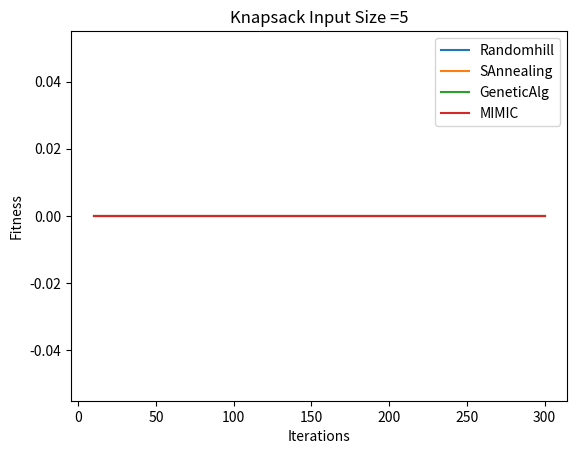
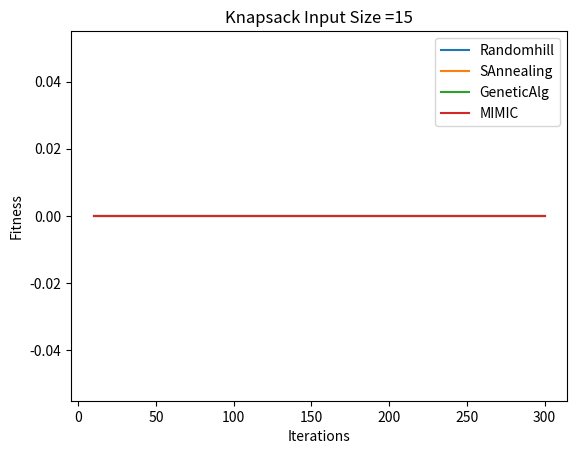
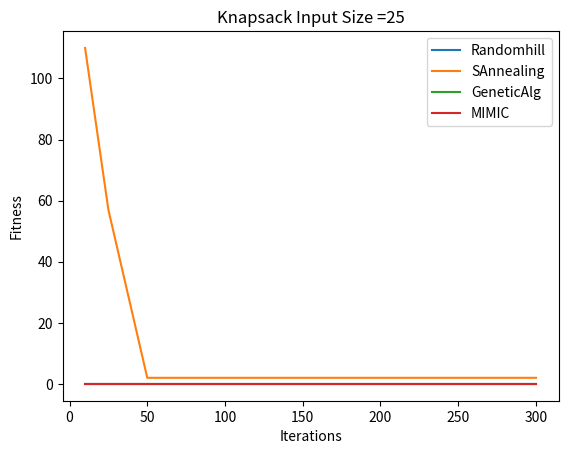
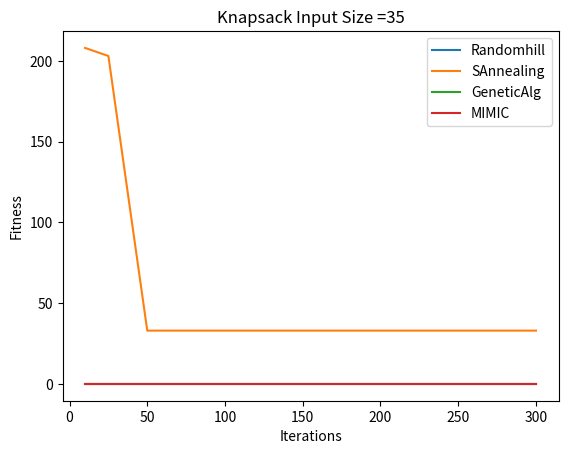
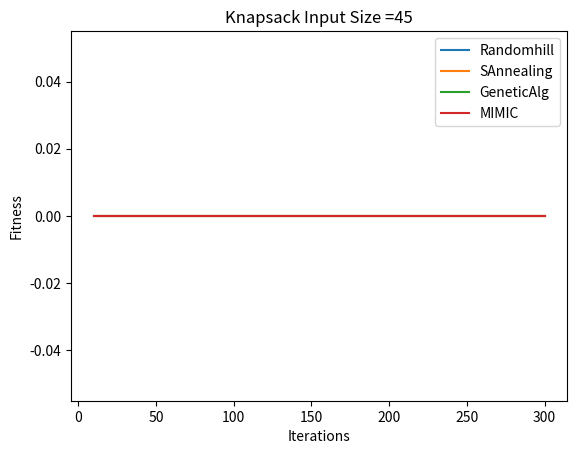

These charts were generated, in order, by the following Python code:
import matplotlib.pyplot as plt

def plot_graph(input_size,X,Y):
    plt.figure()
    plt.title(input_size)
    plt.xlabel("Iterations")
    plt.ylabel("Fitness")
    plt.plot(X,Y[0],label="Randomhill")
    plt.plot(X,Y[1],label="SAnnealing")
    plt.plot(X,Y[2],label="GeneticAlg")
    plt.plot(X,Y[3],label="MIMIC")
    plt.legend(loc="best")
    plt.savefig(input_size+'.png')
    plt.show()

X = [10, 25, 50, 75, 100, 125, 200, 250, 300]

Y_5 = [[0.0, 0.0, 0.0, 0.0, 0.0, 0.0, 0.0, 0.0, 0.0],[0.0, 0.0, 0.0, 0.0, 0.0, 0.0, 0.0, 0.0, 0.0],[0.0, 0.0, 0.0, 0.0, 0.0, 0.0, 0.0, 0.0, 0.0],[0.0, 0.0, 0.0, 0.0, 0.0, 0.0, 0.0, 0.0, 0.0]] 

plot_graph("Knapsack Input Size =5",X,Y_5)

Y_15 = [[0.0, 0.0, 0.0, 0.0, 0.0, 0.0, 0.0, 0.0, 0.0],[0.0, 0.0, 0.0, 0.0, 0.0, 0.0, 0.0, 0.0, 0.0],[0.0, 0.0, 0.0, 0.0, 0.0, 0.0, 0.0, 0.0, 0.0],[0.0, 0.0, 0.0, 0.0, 0.0, 0.0, 0.0, 0.0, 0.0]]

plot_graph("Knapsack Input Size =15",X,Y_15)

Y_25 = [[0.0, 0.0, 0.0, 0.0, 0.0, 0.0, 0.0, 0.0, 0.0],[110.0, 57.0, 2.0, 2.0, 2.0, 2.0, 2.0, 2.0, 2.0],[0.0, 0.0, 0.0, 0.0, 0.0, 0.0, 0.0, 0.0, 0.0],[0.0, 0.0, 0.0, 0.0, 0.0, 0.0, 0.0, 0.0, 0.0]]

plot_graph("Knapsack Input Size =25",X,Y_25)

Y_35 = [[0.0, 0.0, 0.0, 0.0, 0.0, 0.0, 0.0, 0.0, 0.0],[208.0, 203.0, 33.0, 33.0, 33.0, 33.0, 33.0, 33.0, 33.0],[0.0, 0.0, 0.0, 0.0, 0.0, 0.0, 0.0, 0.0, 0.0],[0.0, 0.0, 0.0, 0.0, 0.0, 0.0, 0.0, 0.0, 0.0]]

plot_graph("Knapsack Input Size =35",X,Y_35)

Y_45 = [[0.0, 0.0, 0.0, 0.0, 0.0, 0.0, 0.0, 0.0, 0.0],[0.0, 0.0, 0.0, 0.0, 0.0, 0.0, 0.0, 0.0, 0.0],[0.0, 0.0, 0.0, 0.0, 0.0, 0.0, 0.0, 0.0, 0.0],[0.0, 0.0, 0.0, 0.0, 0.0, 0.0, 0.0, 0.0, 0.0]]

plot_graph("Knapsack Input Size =45",X,Y_45)


